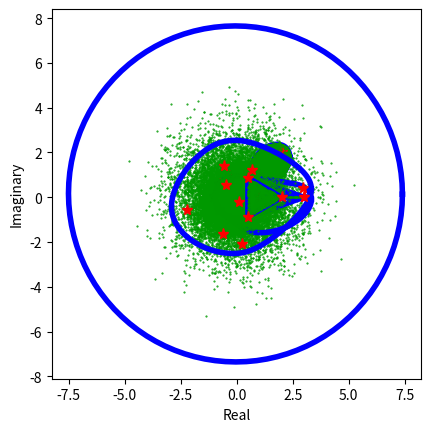

Reproduce this figure in Python.
import numpy as np

def sample_points_numrange(A: np.ndarray, npoints: int):
    '''
    Sample npoints within the numerical range of matrix A.
    '''
    # A must be a square matrix.
    assert(A.shape[0] == A.shape[1])

    # Sample unit length points in C^N.
    def sample_sphere(N, npoints):
        data = np.random.randn(N, npoints, 2)
        Z = data[..., 0] + 1j * data[..., 1]
        Z /= np.linalg.norm(Z, axis=0)
        return Z

    N = A.shape[0]
    Z = sample_sphere(N, npoints)
    # ----------------------------------------------------
    # Naive approach to computing the list of z^t A z:
    # Take only the diagonal of Z^t A Z... Which is N^2
    #return np.diag(Z.conj().T @ A @ Z).tolist()
    # ----------------------------------------------------
    # Best approach is clever algebra: sum over the column of element wise product.
    return np.sum(Z.conj() * (A @ Z), axis=0).tolist()

def compute_numrange_boundary(A: np.ndarray, n_points: int):
    '''
    Find the approximate boundary of W(A) with a polyline of n_points.
    '''
    # A is a square matrix
    assert(A.shape[0] == A.shape[1])
    assert(n_points >= 0)

    if n_points == 0:
        return []

    # Retrieve indexed eigenvector from list and compute boundary point.
    def boundary_point(Matrix, Index, Eigenvals, Eigenvecs):
        eigval = Eigenvals[Index]
        eigvec = Eigenvecs[:, Index]
        eigvec = eigvec / (eigvec.T.conj() @ eigvec) # normalized
        return eigvec.T.conj() @ A @ eigvec

    boundary_max = []
    boundary_min = []
    n = int(n_points / 2) # half since we are computing 2 points per iteration now.
    for i in range(n):
        theta = i * np.pi / n
        A_rot = A * np.exp(theta * 1j)
        # Hermitian part of A rotated
        A_h = 0.5 * (A_rot + A_rot.T.conj())
        eigenvals, eigenvecs = np.linalg.eig(A_h)

        # Add to list of boundary points corresponding to min/max eigenvectors.
        boundary_max.append(boundary_point(A, np.argmax(eigenvals), eigenvals, eigenvecs))
        boundary_min.append(boundary_point(A, np.argmin(eigenvals), eigenvals, eigenvecs))

    boundary_max.extend(boundary_min)
    boundary_max.append(boundary_max[0]) # make polyline closed
    return boundary_max

def numrange_boundary(A: np.ndarray, n_points: int):
    '''
    Determine the boundary of the numerical range of matrix A, treating special cases.
    Falls back to `compute_numrange_boundary` for the general case.
    '''
    # A is a square matrix
    assert(A.shape[0] == A.shape[1])
    assert(n_points >= 0)

    # Pre compute conjugate transpose.
    A_t = A.conj().T

    # Check if A is Hermitian.
    if np.allclose(A, A_t):
        print("A is Hermitian")
        eig_vals = np.linalg.eigvals(A)
        # Make sure eigenvalues are all real -> imag == 0.
        assert np.allclose(eig_vals.imag, np.zeros(A.shape[0]))
        # Numerical range is the line segment connecting all eigenvalues.
        return np.linspace(eig_vals.min(), eig_vals.max(), n_points)

    # Check if A is skew Hermitian.
    if np.allclose(A, -A_t):
        print("A is skew Hermitian")
        eig_vals = np.linalg.eigvals(A)
        # Make sure eigenvalues are all imaginary -> real == 0.
        assert np.allclose(eig_vals.real, np.zeros(A.shape[0]))
        # Numerical range is the line segment connecting all eigenvalues.
        return np.linspace(eig_vals.min(), eig_vals.max(), n_points)

    # Check if A is normal.
    if np.array_equal(A @ A_t, A_t @ A):
        print("A is Normal")
        # If A is normal, its numerical range is the convex hull of its eigenvalues.
        eig_vals = np.linalg.eigvals(A)
        # eig_vals as x,y points in cartesian coordinates
        points = np.array([[x,y] for x,y in zip(eig_vals.real, eig_vals.imag)])

        from scipy.spatial import ConvexHull
        hull = ConvexHull(points)
        hull_as_list = [complex(points[i,0], points[i,1]) for i in hull.vertices]
        # Add first point to get a closed polyline.
        hull_as_list.append(hull_as_list[0])
        return hull_as_list

    # If not a special case, run the general algorithm.
    return compute_numrange_boundary(A, n_points)


### Plotting utilities.

def plot_point_lists(boundary: list, interior: list, eigvalues: list):
    import matplotlib.pyplot as plt

    def imaginary_to_cartesian(points: list):
        points_array = np.array(points)
        x_data = points_array.real
        y_data = points_array.imag
        return (x_data, y_data)

    if len(boundary) > 0:
        x_bound, y_bound = imaginary_to_cartesian(boundary)
        plt.plot(x_bound, y_bound, '-', color='#0000ff', linewidth=4)

    if len(interior) > 0:
        x_interior, y_interior = imaginary_to_cartesian(interior)
        plt.plot(x_interior, y_interior, '.', color='#009900', markersize=1)

    if len(eigvalues) > 0:
        x_eig, y_eig = imaginary_to_cartesian(eigvalues)
        plt.plot(x_eig, y_eig, '*', color='#ff0000', markersize=8)

    plt.xlabel('Real')
    plt.ylabel('Imaginary')
    plt.axis('square')
    plt.show()

def plot_numrange(A: np.ndarray, nbound: int, nwithin: int):
    '''
    Plot numerical range of A.
    '''
    plot_point_lists(
        boundary=numrange_boundary(A, nbound),
        interior=sample_points_numrange(A, nwithin),
        eigvalues=np.linalg.eigvals(A)
    )


### Usage of the functions implemented above.
def main():
    A_ellipse = np.array([[2+1j, 0+1j], [1+0j, 1+2j]])
    plot_numrange(A_ellipse, nbound=100, nwithin=20000)

    A_circle = np.diag([np.exp(1j * 2 * np.pi * n / 10) for n in range(10)])
    plot_numrange(A_circle, nbound=100, nwithin=20000)

    def rand_complex_mat(n: int):
        shape = (n,n)
        l=1.0
        return np.random.uniform(-l, l, shape) + 1.j * np.random.uniform(-l, l, shape)

    T = rand_complex_mat(10)
    T_inv = np.linalg.inv(T)

    # Spectrum preserving matrix transform.
    A = T @ A_circle @ T_inv
    plot_numrange(A, nbound=100, nwithin=20000)

    A = A_circle
    A[0,0] += 2.0
    plot_numrange(A, nbound=100, nwithin=20000)

    A[0,8] += 2.0
    plot_numrange(A, nbound=100, nwithin=20000)

    A = rand_complex_mat(8)
    plot_numrange(A, nbound=100, nwithin=20000)

    # Hermitian matrix example.
    A = np.array([[2, 1], [1, 2]])
    plot_numrange(A, nbound=100, nwithin=100)

    # Normal matrix example.
    A = np.array([[1,1,0], [0,1,1], [1,0,1]])
    plot_numrange(A, nbound=100, nwithin=1000)

    # Simple performance test.
    import time
    t = []
    A = rand_complex_mat(n=10)
    npoints = 100
    for n in range(100):
        tic = time.perf_counter()
        bound = compute_numrange_boundary(A, npoints)
        toc = time.perf_counter()
        t.append((toc - tic) * 1000) # time in milliseconds
    print(f"Measured time: {np.mean(t):0.4f} +- {np.std(t):0.4f} milliseconds")



if __name__ == "__main__":
    main()
